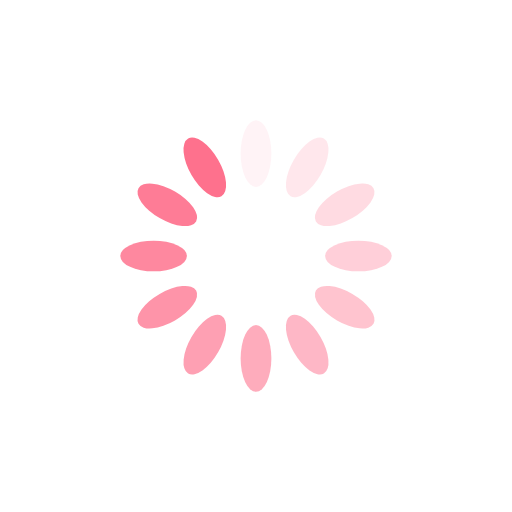
t = 0.00 s
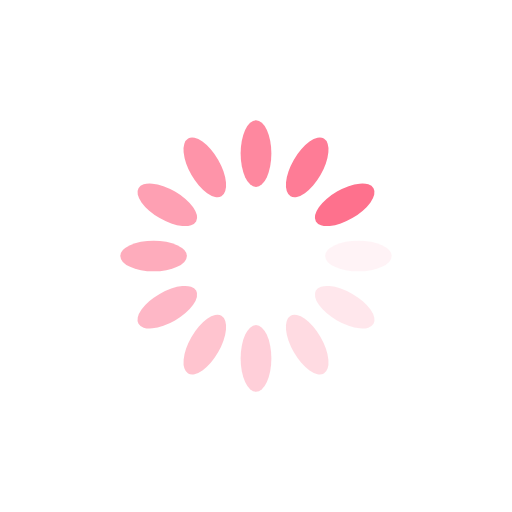
t = 0.25 s
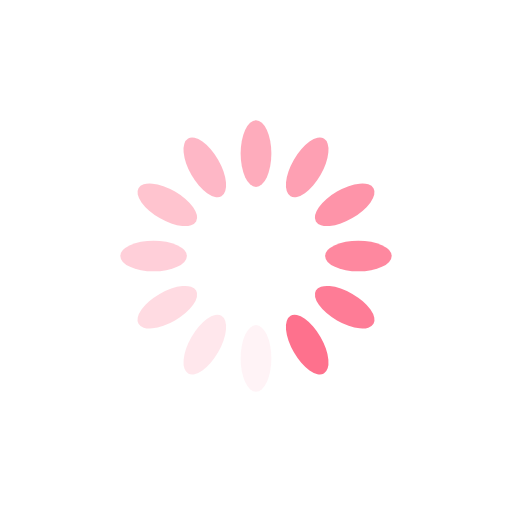
t = 0.50 s
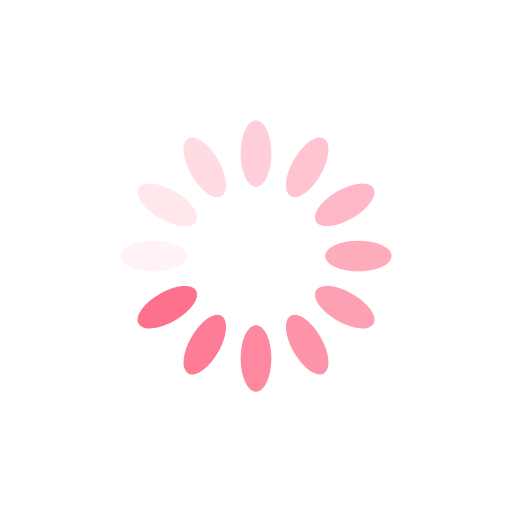
t = 0.75 s

The animated SVG that drew these frames (rendered in a browser with its animation timeline set to each time). Animation: 12 SMIL elements (animate=12); one cycle of 1.00 s, repeats indefinitely.

<?xml version="1.0" encoding="utf-8"?>
<svg xmlns="http://www.w3.org/2000/svg" xmlns:xlink="http://www.w3.org/1999/xlink" style="margin: auto; background: rgb(255, 255, 255); display: block; shape-rendering: auto;" width="200px" height="200px" viewBox="0 0 100 100" preserveAspectRatio="xMidYMid">
<g transform="rotate(0 50 50)">
  <rect x="47" y="23.5" rx="3" ry="6.5" width="6" height="13" fill="#fe718d">
    <animate attributeName="opacity" values="1;0" keyTimes="0;1" dur="1s" begin="-0.9166666666666666s" repeatCount="indefinite"></animate>
  </rect>
</g><g transform="rotate(30 50 50)">
  <rect x="47" y="23.5" rx="3" ry="6.5" width="6" height="13" fill="#fe718d">
    <animate attributeName="opacity" values="1;0" keyTimes="0;1" dur="1s" begin="-0.8333333333333334s" repeatCount="indefinite"></animate>
  </rect>
</g><g transform="rotate(60 50 50)">
  <rect x="47" y="23.5" rx="3" ry="6.5" width="6" height="13" fill="#fe718d">
    <animate attributeName="opacity" values="1;0" keyTimes="0;1" dur="1s" begin="-0.75s" repeatCount="indefinite"></animate>
  </rect>
</g><g transform="rotate(90 50 50)">
  <rect x="47" y="23.5" rx="3" ry="6.5" width="6" height="13" fill="#fe718d">
    <animate attributeName="opacity" values="1;0" keyTimes="0;1" dur="1s" begin="-0.6666666666666666s" repeatCount="indefinite"></animate>
  </rect>
</g><g transform="rotate(120 50 50)">
  <rect x="47" y="23.5" rx="3" ry="6.5" width="6" height="13" fill="#fe718d">
    <animate attributeName="opacity" values="1;0" keyTimes="0;1" dur="1s" begin="-0.5833333333333334s" repeatCount="indefinite"></animate>
  </rect>
</g><g transform="rotate(150 50 50)">
  <rect x="47" y="23.5" rx="3" ry="6.5" width="6" height="13" fill="#fe718d">
    <animate attributeName="opacity" values="1;0" keyTimes="0;1" dur="1s" begin="-0.5s" repeatCount="indefinite"></animate>
  </rect>
</g><g transform="rotate(180 50 50)">
  <rect x="47" y="23.5" rx="3" ry="6.5" width="6" height="13" fill="#fe718d">
    <animate attributeName="opacity" values="1;0" keyTimes="0;1" dur="1s" begin="-0.4166666666666667s" repeatCount="indefinite"></animate>
  </rect>
</g><g transform="rotate(210 50 50)">
  <rect x="47" y="23.5" rx="3" ry="6.5" width="6" height="13" fill="#fe718d">
    <animate attributeName="opacity" values="1;0" keyTimes="0;1" dur="1s" begin="-0.3333333333333333s" repeatCount="indefinite"></animate>
  </rect>
</g><g transform="rotate(240 50 50)">
  <rect x="47" y="23.5" rx="3" ry="6.5" width="6" height="13" fill="#fe718d">
    <animate attributeName="opacity" values="1;0" keyTimes="0;1" dur="1s" begin="-0.25s" repeatCount="indefinite"></animate>
  </rect>
</g><g transform="rotate(270 50 50)">
  <rect x="47" y="23.5" rx="3" ry="6.5" width="6" height="13" fill="#fe718d">
    <animate attributeName="opacity" values="1;0" keyTimes="0;1" dur="1s" begin="-0.16666666666666666s" repeatCount="indefinite"></animate>
  </rect>
</g><g transform="rotate(300 50 50)">
  <rect x="47" y="23.5" rx="3" ry="6.5" width="6" height="13" fill="#fe718d">
    <animate attributeName="opacity" values="1;0" keyTimes="0;1" dur="1s" begin="-0.08333333333333333s" repeatCount="indefinite"></animate>
  </rect>
</g><g transform="rotate(330 50 50)">
  <rect x="47" y="23.5" rx="3" ry="6.5" width="6" height="13" fill="#fe718d">
    <animate attributeName="opacity" values="1;0" keyTimes="0;1" dur="1s" begin="0s" repeatCount="indefinite"></animate>
  </rect>
</g>
<!-- [ldio] generated by https://loading.io/ --></svg>
